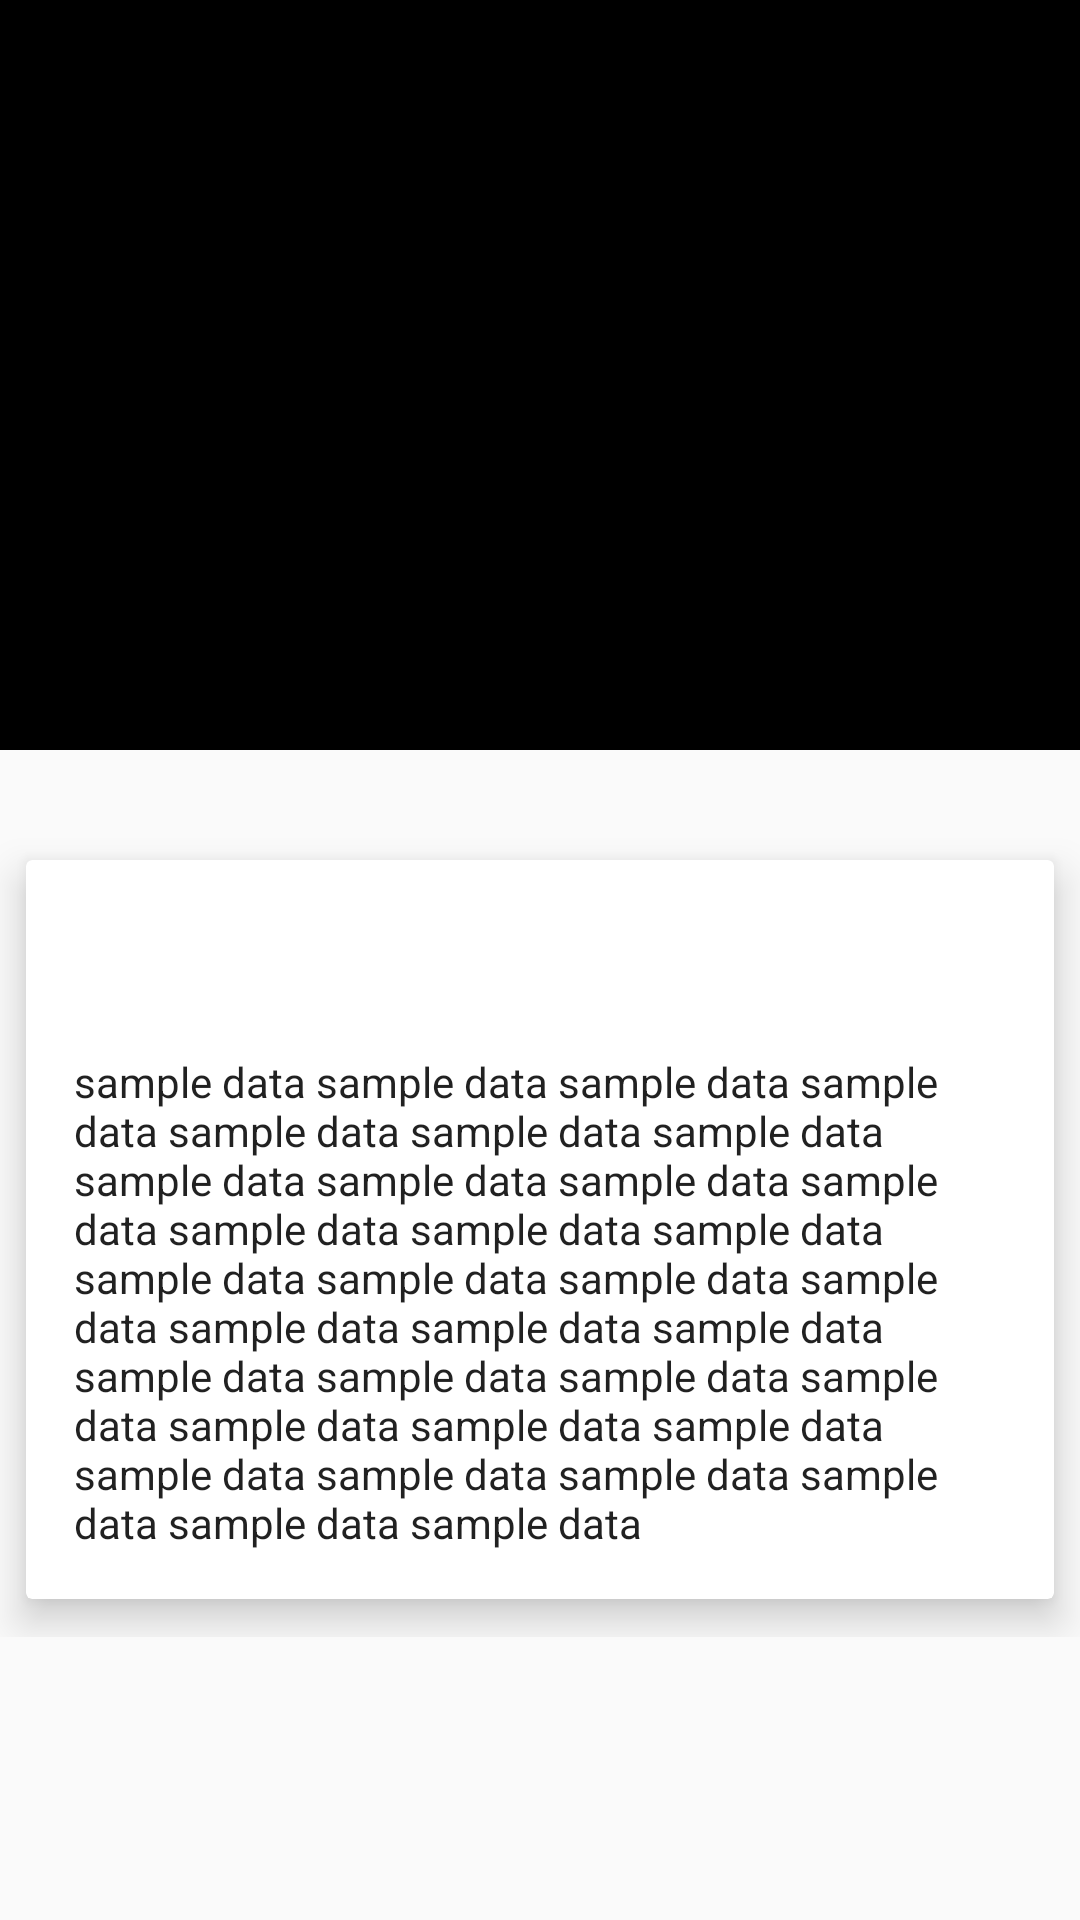

Reconstruct the res/layout file that produces this screen, plus the resources it refers to.
<!-- AndroidManifest.xml: application theme AppTheme -->
<!-- res/layout/activity_product_details.xml -->
<?xml version="1.0" encoding="utf-8"?>
<android.support.design.widget.CoordinatorLayout xmlns:android="http://schemas.android.com/apk/res/android"
    xmlns:app="http://schemas.android.com/apk/res-auto"
    android:layout_width="match_parent"
    android:layout_height="match_parent"
    android:fitsSystemWindows="true">

    <android.support.design.widget.AppBarLayout
        android:id="@+id/app_bar_layout"
        android:layout_width="match_parent"
        android:layout_height="wrap_content"
        android:fitsSystemWindows="true"
        android:theme="@style/ThemeOverlay.AppCompat.Dark.ActionBar">

        <android.support.design.widget.CollapsingToolbarLayout
            android:id="@+id/collapsing_toolbar"
            android:layout_width="match_parent"
            android:layout_height="@dimen/collapse_height"
            android:fitsSystemWindows="true"
            app:contentScrim="?attr/colorPrimary"
            app:expandedTitleMarginEnd="64dp"
            app:expandedTitleMarginStart="48dp"
            android:background="@android:color/black"
            app:layout_scrollFlags="scroll|exitUntilCollapsed">

            <android.support.v7.widget.RecyclerView
                android:id="@+id/recycler_view"
                android:layout_width="match_parent"
                android:layout_height="match_parent"
                android:fitsSystemWindows="true"
                android:scaleType="centerCrop"
                app:layout_collapseMode="parallax" />

            <android.support.v7.widget.Toolbar
                android:id="@+id/toolbar"
                android:layout_width="match_parent"
                android:layout_height="?attr/actionBarSize"
                app:layout_collapseMode="pin"
                app:popupTheme="@style/ThemeOverlay.AppCompat.Light" />

        </android.support.design.widget.CollapsingToolbarLayout>

    </android.support.design.widget.AppBarLayout>

    <android.support.v4.widget.NestedScrollView
        android:id="@+id/scroll"
        android:layout_width="match_parent"
        android:layout_height="match_parent"
        android:clipToPadding="false"
        app:layout_behavior="@string/appbar_scrolling_view_behavior">

        <FrameLayout
            android:layout_width="match_parent"
            android:layout_height="wrap_content">

            <android.support.v7.widget.CardView
                android:layout_width="match_parent"
                android:layout_height="wrap_content"
                android:layout_marginTop="24dp"
                app:cardElevation="@dimen/spacing_medium"
                app:cardUseCompatPadding="true">

                <LinearLayout
                    android:layout_width="match_parent"
                    android:layout_height="wrap_content"
                    android:orientation="vertical">

                    <TextView
                        android:id="@+id/title"
                        android:layout_width="match_parent"
                        android:layout_height="wrap_content"
                        android:layout_marginLeft="@dimen/spacing_large"
                        android:layout_marginRight="@dimen/spacing_large"
                        android:layout_marginTop="@dimen/spacing_large"
                        android:textAppearance="@style/TextAppearance.AppCompat.Headline" />

                    <TextView
                        android:id="@+id/description"
                        android:layout_width="match_parent"
                        android:layout_height="wrap_content"
                        android:layout_margin="@dimen/spacing_large"
                        android:text="@string/sample_product_description"
                        android:textAppearance="@style/TextAppearance.AppCompat.Body1" />

                </LinearLayout>

            </android.support.v7.widget.CardView>

        </FrameLayout>

    </android.support.v4.widget.NestedScrollView>


</android.support.design.widget.CoordinatorLayout>
<!-- resources referenced by this layout -->
<resources>
  <dimen name="collapse_height">250dp</dimen>
  <dimen name="spacing_large">16dp</dimen>
  <dimen name="spacing_medium">8dp</dimen>
  <string name="sample_product_description">sample data sample data  sample data  sample data sample data sample data sample data sample data sample data sample data sample data sample data sample data sample data sample data sample data sample data sample data sample data sample data sample data sample data sample data sample data sample data sample data sample data sample data sample data sample data sample data sample data sample data sample data</string>
  <style name="AppTheme" parent="Theme.AppCompat.Light.NoActionBar">
          
          <item name="colorPrimary">@color/colorPrimary</item>
          <item name="colorPrimaryDark">@color/colorPrimaryDark</item>
          <item name="colorAccent">@color/colorAccent</item>
          <item name="colorControlNormal">#c5c5c5</item>
          <item name="colorControlActivated">#c5c5c5</item>
          <item name="colorControlHighlight">#c5c5c5</item>
      </style>
  <!-- not gathered from this repository: default colours our renderer supplied (Android Studio template values) -->
  <color name="colorPrimary">#FF6200EE</color>
  <color name="colorPrimaryDark">#FF3700B3</color>
  <color name="colorAccent">#FF03DAC5</color>
</resources>
